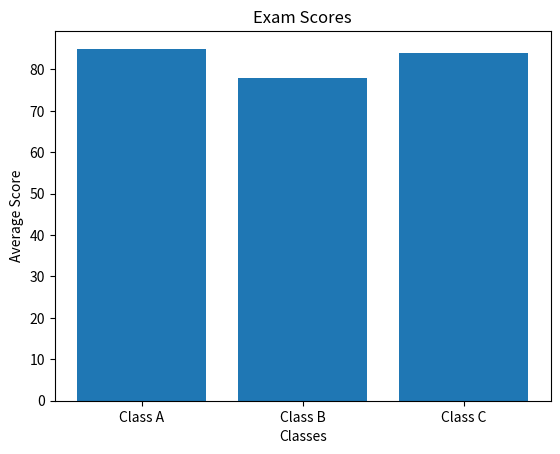

The matplotlib source for this figure:
import matplotlib.pyplot as plt

class_A = [85, 75, 95]
class_B = [89, 73, 72]
class_C = [82, 81, 89]

classes = ['Class A', 'Class B', 'Class C']

plt.bar(classes, [sum(class_A) / len(class_A), 
sum(class_B) / len(class_B), sum(class_C)/ len(class_C)])

plt.xlabel('Classes')
plt.ylabel('Average Score')
plt.title('Exam Scores')
plt.show()
